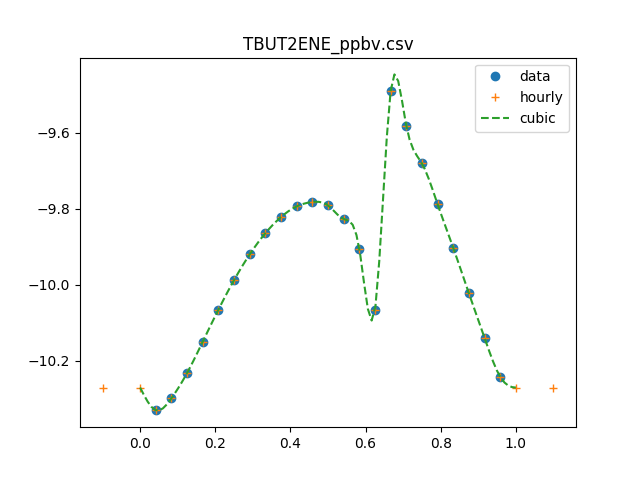

The table this chart was drawn from, first rows:
0, 4.89190220793e-11
1, 4.68153995067e-11
2, 5.03293205552e-11
3, 5.86706377514e-11
4, 7.09307181774e-11
5, 8.60824434711e-11
6, 1.02980209826e-10
7, 1.20359927991e-10
8, 1.36839023271e-10
9, 1.50916435525e-10
10, 1.60972619171e-10
11, 1.6526954318e-10
12, 1.61950691078e-10
13, 1.49041060949e-10
14, 1.2444716543e-10
15, 8.59570317165e-11
16, 3.23697073188e-10
17, 2.62426045928e-10
18, 2.08828266079e-10
19, 1.63061469723e-10
20, 1.25164907497e-10
21, 9.50593445926e-11
22, 7.25470607598e-11
23, 5.73118503022e-11
